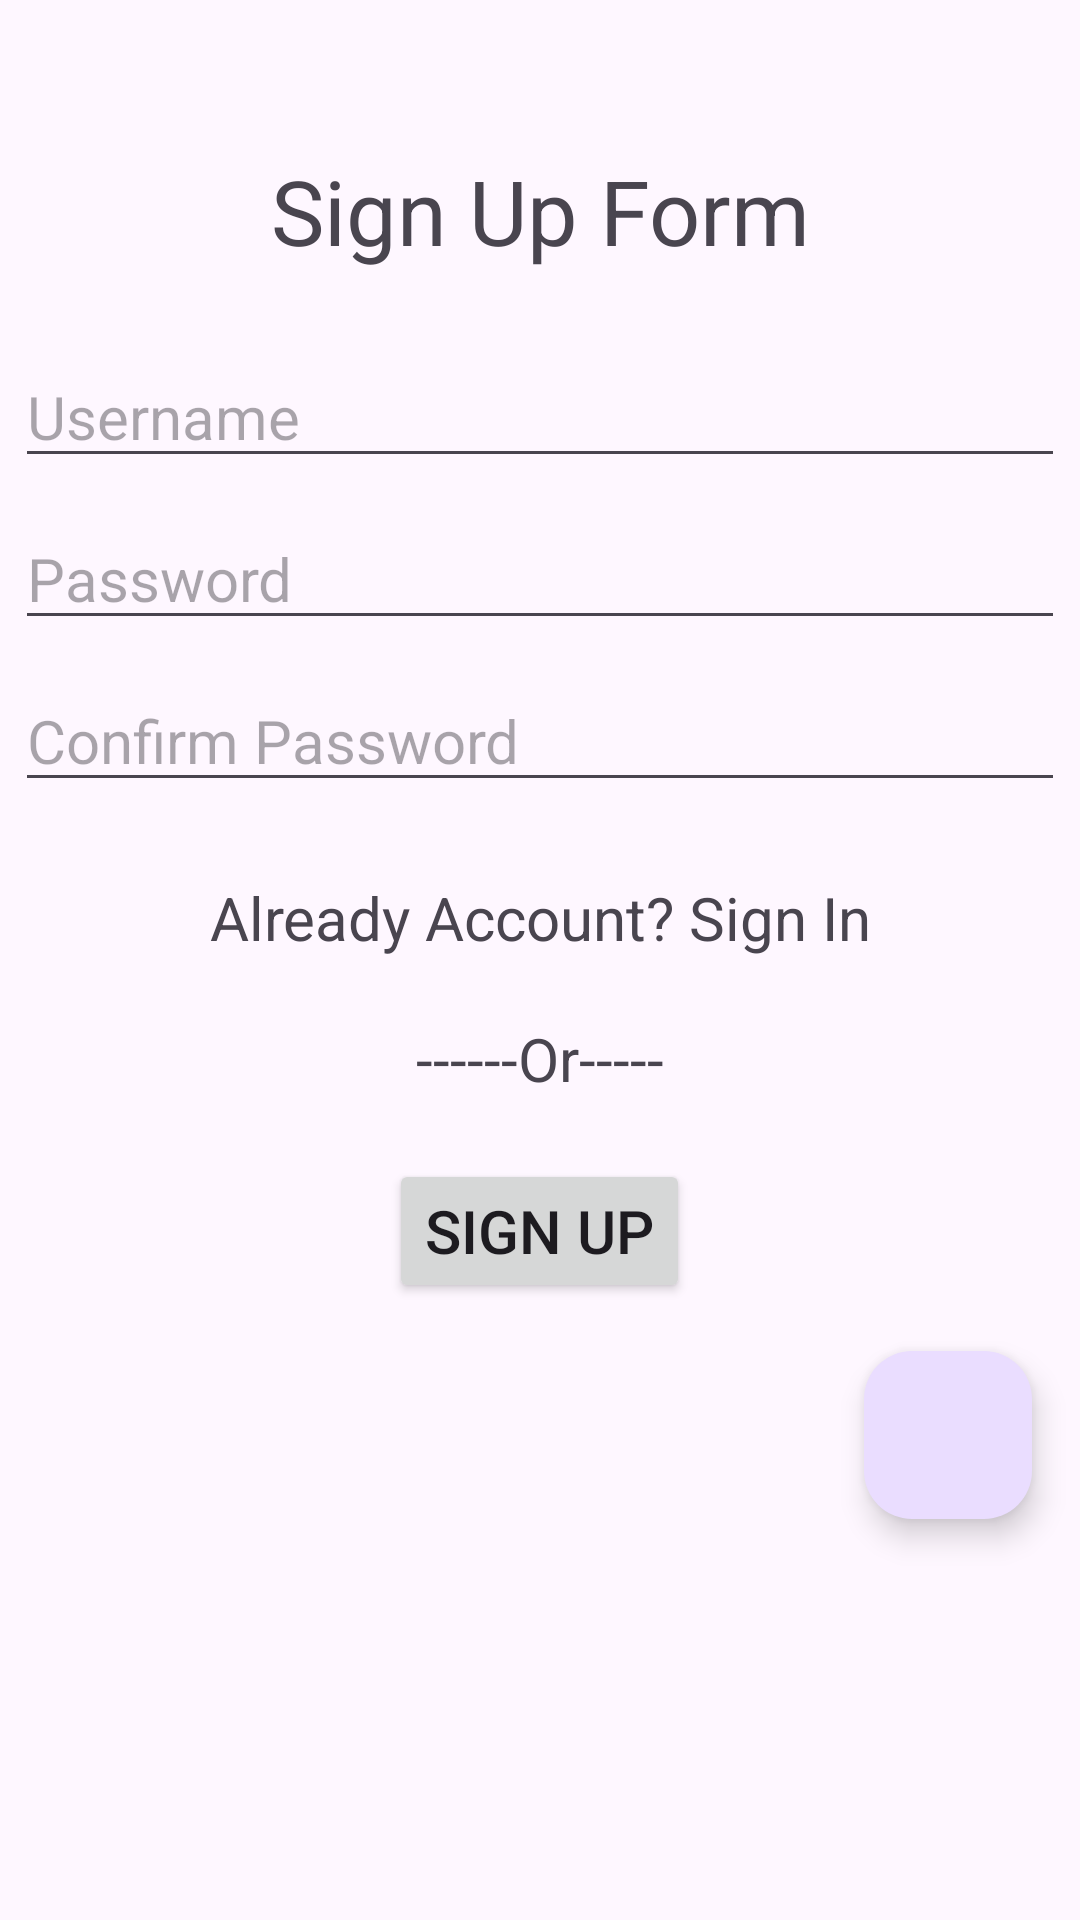

Reconstruct the res/layout file that produces this screen, plus the resources it refers to.
<!-- AndroidManifest.xml: application theme Theme.Lab2_QuanMX -->
<!-- res/layout/activity_sign_up.xml -->
<?xml version="1.0" encoding="utf-8"?>
<androidx.appcompat.widget.LinearLayoutCompat xmlns:android="http://schemas.android.com/apk/res/android"
    xmlns:app="http://schemas.android.com/apk/res-auto"
    xmlns:tools="http://schemas.android.com/tools"
    android:layout_width="match_parent"
    android:layout_height="match_parent"
    android:orientation="vertical"
    tools:context=".SignUp">

    <TextView
        android:layout_width="match_parent"
        android:layout_height="wrap_content"
        android:layout_marginTop="50dp"
        android:layout_marginBottom="20dp"
        android:gravity="center_horizontal"
        android:text="Sign Up Form"
        android:textSize="30sp" />

    <EditText
        android:id="@+id/txtUsername"
        android:layout_width="match_parent"
        android:layout_height="wrap_content"
        android:layout_margin="5dp"
        android:layout_marginTop="30dp"
        android:hint="Username"
        android:textSize="20sp" />

    <EditText
        android:id="@+id/txtPassword"
        android:layout_width="match_parent"
        android:layout_height="wrap_content"
        android:layout_margin="5dp"
        android:layout_marginTop="30dp"
        android:hint="Password"
        android:inputType="textPassword"
        android:textSize="20sp" />

    <EditText
        android:id="@+id/txtConfirmPassword"
        android:layout_width="match_parent"
        android:layout_height="wrap_content"
        android:layout_margin="5dp"
        android:layout_marginTop="30dp"
        android:hint="Confirm Password"
        android:inputType="textPassword"
        android:textSize="20sp" />

    <TextView
        android:id="@+id/tvSignIn"
        android:layout_width="match_parent"
        android:layout_height="wrap_content"
        android:layout_marginTop="20dp"
        android:gravity="center_horizontal"
        android:text="Already Account? Sign In"
        android:textSize="20sp" />

    <TextView
        android:layout_width="match_parent"
        android:layout_height="wrap_content"
        android:layout_marginTop="20dp"
        android:gravity="center_horizontal"
        android:text="------Or-----"
        android:textSize="20sp" />

    <Button
        android:layout_width="wrap_content"
        android:layout_height="wrap_content"
        android:layout_gravity="center_horizontal"
        android:layout_marginTop="20dp"
        android:text="SIGN UP"
        android:textSize="20sp"
        android:id="@+id/btnSignUp"/>
    <com.google.android.material.floatingactionbutton.FloatingActionButton
        android:id="@+id/btnNextScreen"
        android:layout_width="wrap_content"
        android:layout_height="wrap_content"
        android:layout_gravity="end|bottom"
        android:src="@drawable/ic_launcher_background"
        android:layout_margin="16dp" />
</androidx.appcompat.widget.LinearLayoutCompat>
<!-- resources referenced by this layout -->
<resources>
  <style name="Theme.Lab2_QuanMX" parent="Base.Theme.Lab2_QuanMX" />
  <style name="Base.Theme.Lab2_QuanMX" parent="Theme.Material3.DayNight.NoActionBar">
          
          
      </style>
</resources>
